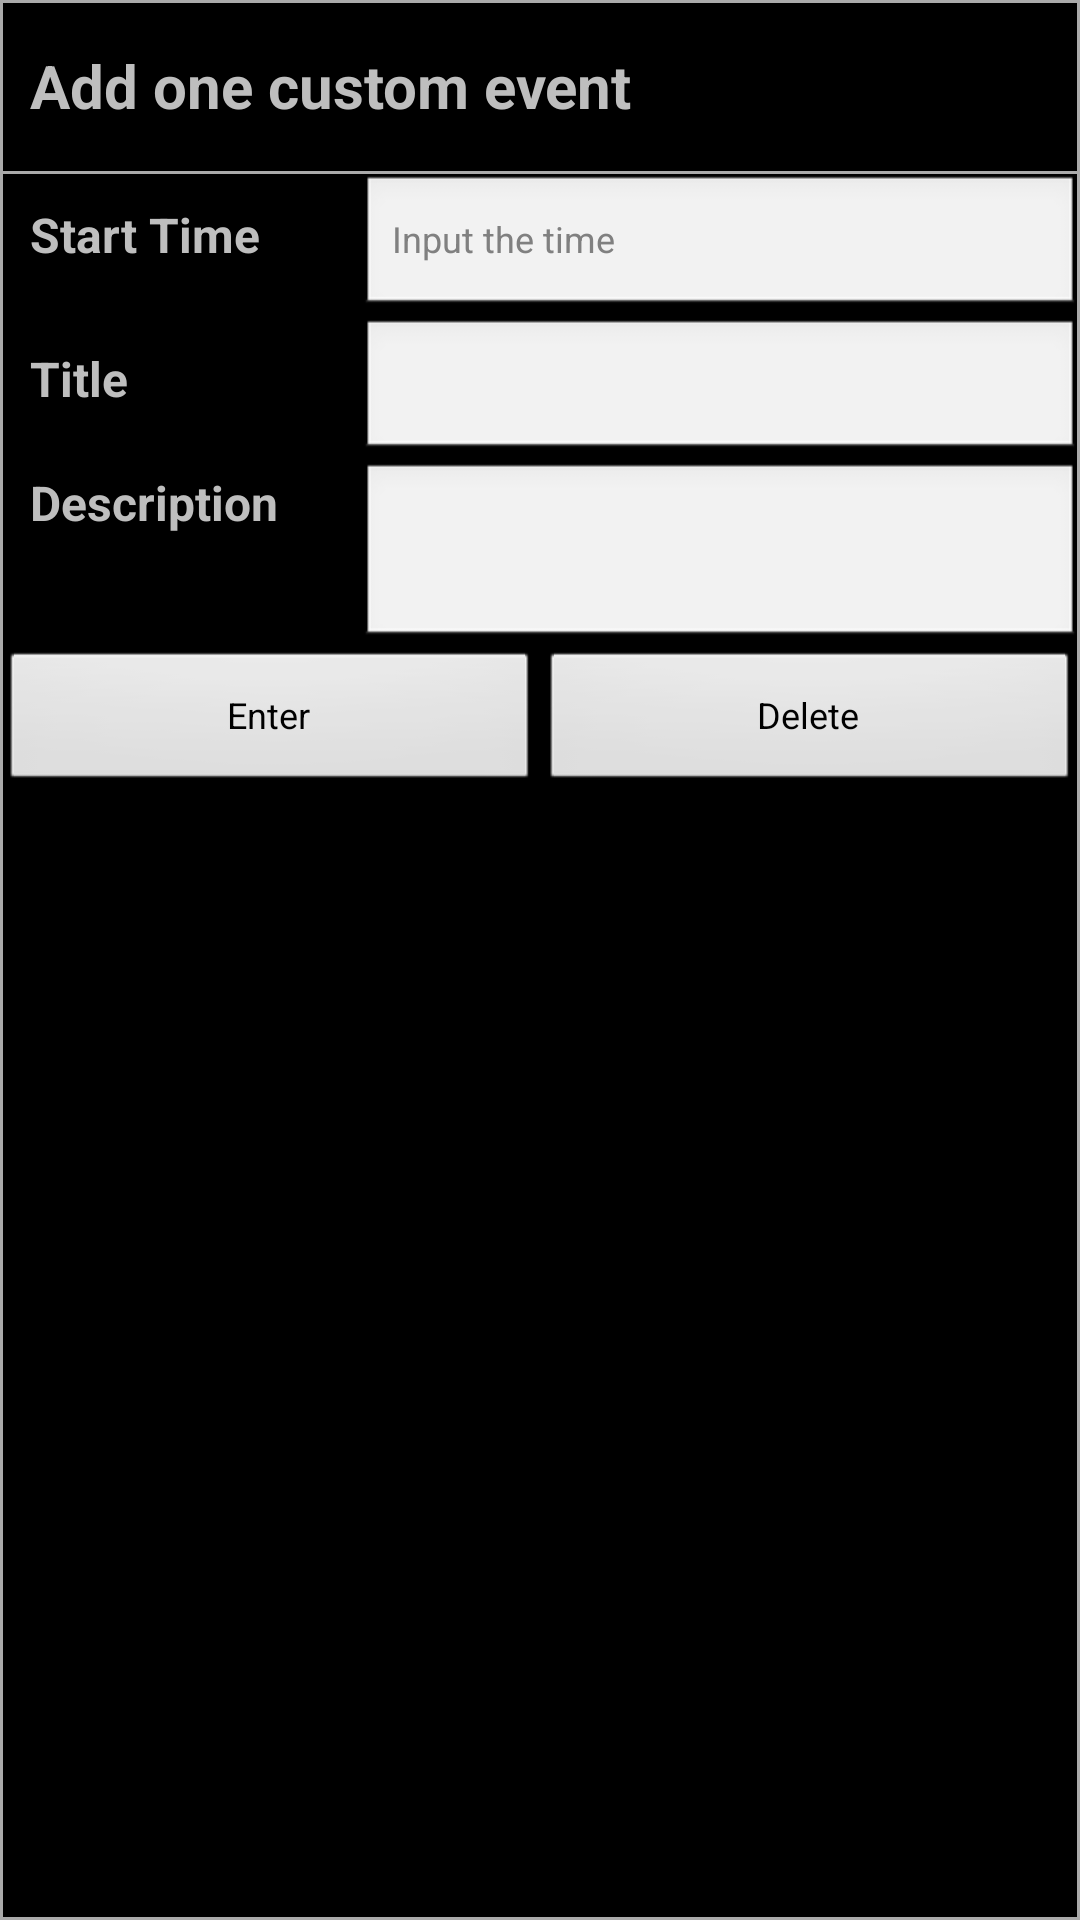

Layout XML and referenced resources for this Android screen:
<!-- AndroidManifest.xml: activity theme BreastFeedingDialog -->
<!-- res/layout/activity_customer_event.xml -->
<?xml version="1.0" encoding="utf-8"?>
<RelativeLayout xmlns:android="http://schemas.android.com/apk/res/android"
    android:layout_width="match_parent"
    android:layout_height="match_parent" >

<ScrollView
    android:layout_width="match_parent"
     android:layout_height="wrap_content" 
    android:id="@+id/sv1"
     android:fillViewport="true" >
	
	<LinearLayout 
    android:layout_width="match_parent"
    android:layout_height="wrap_content" 
    android:orientation="vertical" >

	<LinearLayout 
	    android:id="@+id/llTitle"
	    android:layout_width="match_parent"
	    android:layout_height="wrap_content"
	    android:orientation="vertical" 
	   >
	<TextView
        android:id="@+id/txtViewCETitle"
        android:layout_width="wrap_content"
        android:layout_height="wrap_content"
        
        android:textSize="20dp" android:textStyle="bold"
        android:text="@string/TitleAddCustomerEvent" 
        android:layout_gravity="left"
        android:paddingTop="15dp"
        android:paddingRight="15dp"
        android:paddingBottom="15dp"
        android:paddingLeft="10dp" />
       
	<View
	    android:layout_width="fill_parent"
	    android:layout_height="1dp"
	    android:background="@android:color/darker_gray"/>
	</LinearLayout> 



	<LinearLayout
	    android:layout_width="match_parent"
	    android:layout_height="wrap_content"
	    android:orientation="horizontal"
	    android:weightSum="3"
	    android:layout_below="@id/llTitle" 
	    android:id="@+id/llStartTime">
  
 		<TextView
        android:id="@+id/txtViewST"
        android:layout_width="0dp"
        android:layout_height="wrap_content"
        android:paddingLeft="10dp"
        android:textSize="16dp" android:textStyle="bold"
        android:text="@string/StartTime" 
        android:layout_weight="1"/>

 		<EditText
 	    android:id="@+id/edStartTime"
 	    android:layout_width="0dp"
 	    android:layout_height="wrap_content"
        android:hint="@string/InputTime"
 	    android:layout_weight="2"/>
	
	</LinearLayout>

	<LinearLayout
	    android:layout_width="match_parent"
	    android:layout_height="wrap_content"
	    android:orientation="horizontal"
	    android:weightSum="3" 
	    android:layout_below="@id/llStartTime"
	    android:id="@+id/llEventTitle">
		
       
		<TextView
	        android:id="@+id/txtViewETitle"
	        android:layout_width="0dp"
	        android:layout_height="wrap_content"
	        android:textSize="16dp" android:textStyle="bold"
	        android:paddingLeft="10dp"
	        android:text="@string/EventTitle" 
	        android:layout_weight="1"/>
	 	<EditText
	          android:id="@+id/inputEventTitle"
	          android:layout_width="0dp"
	          android:layout_height="wrap_content"
	        
	          
	          android:layout_weight="2"
	          android:inputType="text"/>

 		
	
	</LinearLayout>
	
	<LinearLayout
	    android:layout_width="match_parent"
	    android:layout_height="wrap_content"
	    android:orientation="horizontal"
	    android:weightSum="3" 
	    android:layout_below="@id/llEventTitle"
	    android:id="@+id/llEventDesc">
	
   
		<TextView
		   	android:id="@+id/txtViewEventDesc"
		    android:layout_width="0dp"
		    android:layout_height="wrap_content"
		    android:textSize="16dp" 
		    android:textStyle="bold"
	        android:text="@string/EventDesc" 
	        android:paddingLeft="10dp"
	        android:layout_weight="1"/>
	        
	 	<EditText
	          android:id="@+id/inputEventDesc"
	          android:layout_width="0dp"
	          android:layout_height="wrap_content"
	           
	          android:layout_weight="2"
	           android:scrollbars="vertical"
        	 android:gravity="top"
	          
	          android:singleLine="false"
       
    	android:lines="3"/>

	 		
 	</LinearLayout>
	
	
	<LinearLayout 
	    android:id="@+id/ll5"
        android:layout_width="match_parent"
    	android:layout_height="wrap_content"
   		android:orientation="horizontal"
   		android:layout_below="@id/llEventDesc">
	    

	    <Button
	        android:id="@+id/btnCESave"
	        android:layout_width="0dp"
	        android:layout_height="wrap_content"
	        android:text="@string/title_buttonEnter" 
	        android:layout_weight="1"/>
	    
	    <Button
	        android:id="@+id/btnCEDelete"
	        android:layout_width="0dp"
	        android:layout_height="wrap_content"
	        android:text="@string/title_buttonDelete" 
	        android:layout_weight="1"/>
	</LinearLayout>
	</LinearLayout>
</ScrollView>
</RelativeLayout>
<!-- resources referenced by this layout -->
<resources>
  <string name="EventDesc">Description</string>
  <string name="EventTitle">Title</string>
  <string name="InputTime">Input the time</string>
  <string name="StartTime">Start Time</string>
  <string name="TitleAddCustomerEvent">Add one custom event</string>
  <string name="title_buttonDelete">Delete</string>
  <string name="title_buttonEnter">Enter</string>
  <style name="BreastFeedingDialog" parent="@android:style/Theme.Dialog">
        	<item name="android:windowBackground">@drawable/background</item>
      
      	<item name="android:textSize">12dip</item>
      	<item name="android:windowNoTitle">true</item>
      </style>
  <!-- drawable background (drawable-hdpi) -->
  <?xml version="1.0" encoding="utf-8"?>
  <layer-list xmlns:android="http://schemas.android.com/apk/res/android" >
      <item>
        <shape 
          android:shape="rectangle">
              <stroke android:width="1dp" android:color="@android:color/darker_gray" />
              <solid android:color="@android:color/black" />
              <padding android:bottom="1dp"/>
          </shape>
     </item>
  
    
  
  </layer-list>
</resources>
